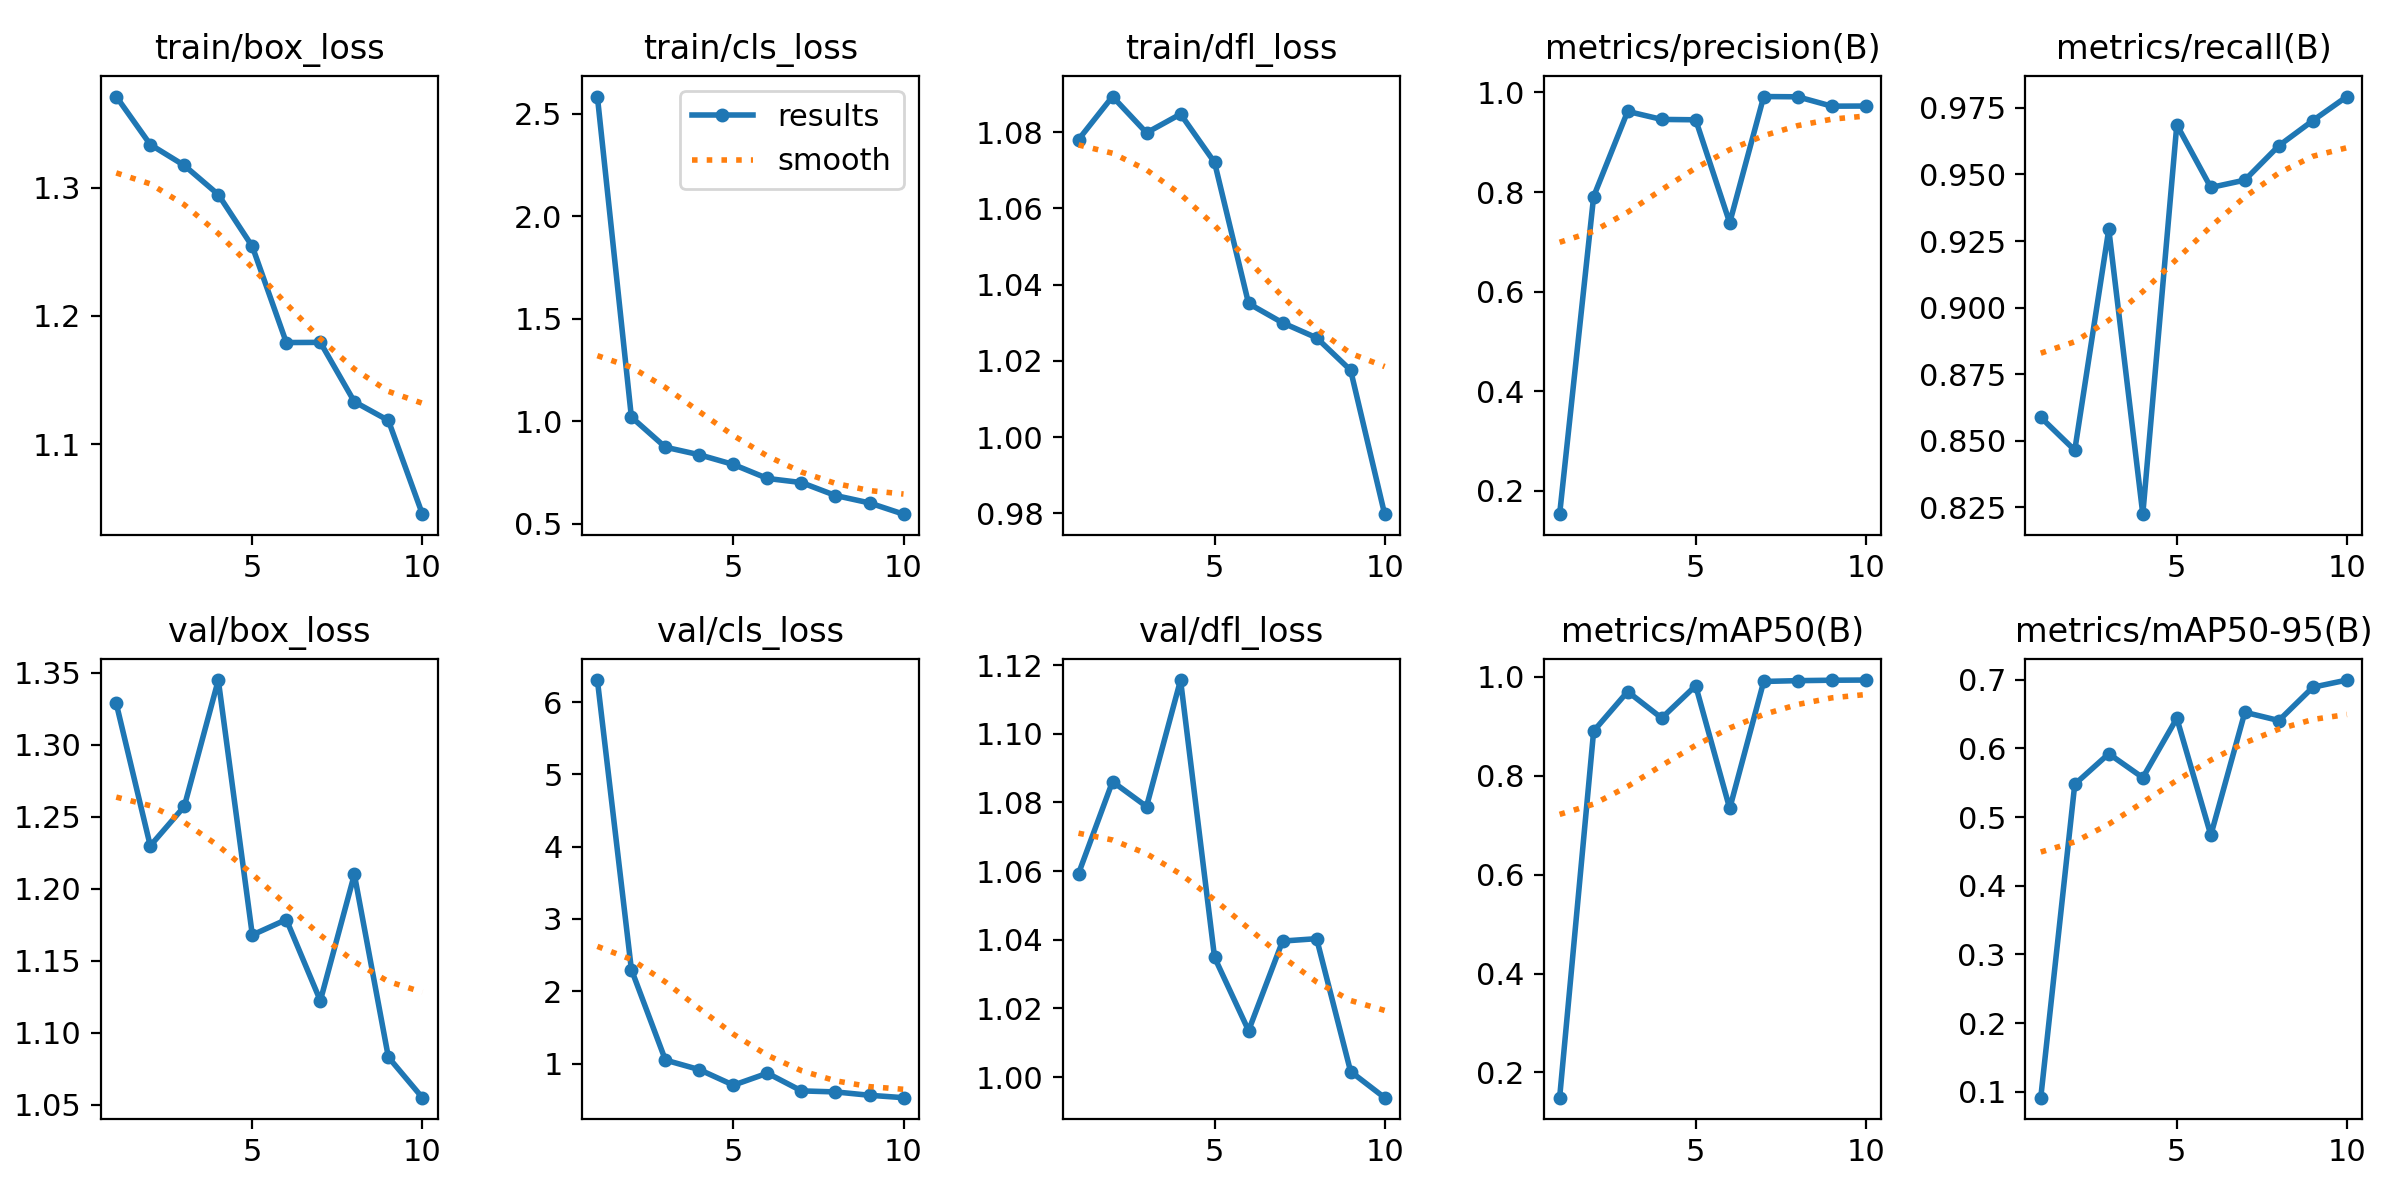

Values plotted in this chart, from the file beside it:
epoch, time, train/box_loss, train/cls_loss, train/dfl_loss, metrics/precision(B), metrics/recall(B), metrics/mAP50(B), metrics/mAP50-95(B), val/box_loss, val/cls_loss, val/dfl_loss, lr/pg0, lr/pg1, lr/pg2
1, 283.8, 1.371, 2.585, 1.078, 0.1534, 0.8588, 0.149, 0.09153, 1.329, 6.306, 1.059, 0.0006605, 0.0006605, 0.0006605
2, 579.4, 1.334, 1.02, 1.089, 0.7911, 0.8465, 0.8903, 0.5478, 1.23, 2.301, 1.086, 0.001196, 0.001196, 0.001196
3, 909.5, 1.317, 0.8731, 1.08, 0.962, 0.9294, 0.9701, 0.5922, 1.257, 1.048, 1.079, 0.001599, 0.001599, 0.001599
4, 1237, 1.295, 0.8361, 1.085, 0.9459, 0.8225, 0.9166, 0.5574, 1.345, 0.9157, 1.116, 0.001406, 0.001406, 0.001406
5, 1540, 1.254, 0.7887, 1.072, 0.9451, 0.9686, 0.982, 0.6438, 1.168, 0.7011, 1.035, 0.001208, 0.001208, 0.001208
6, 1847, 1.179, 0.7205, 1.035, 0.7384, 0.9451, 0.7337, 0.4737, 1.179, 0.8671, 1.014, 0.00101, 0.00101, 0.00101
7, 2180, 1.179, 0.7005, 1.03, 0.9918, 0.9479, 0.9906, 0.6526, 1.122, 0.622, 1.04, 0.000812, 0.000812, 0.000812
8, 2511, 1.133, 0.6373, 1.026, 0.9913, 0.9608, 0.9922, 0.6405, 1.21, 0.6079, 1.04, 0.000614, 0.000614, 0.000614
9, 2833, 1.119, 0.6011, 1.018, 0.9725, 0.9702, 0.9931, 0.6891, 1.083, 0.5614, 1.002, 0.000416, 0.000416, 0.000416
10, 3155, 1.045, 0.5462, 0.9798, 0.9727, 0.9792, 0.9935, 0.6995, 1.055, 0.5282, 0.994, 0.000218, 0.000218, 0.000218
